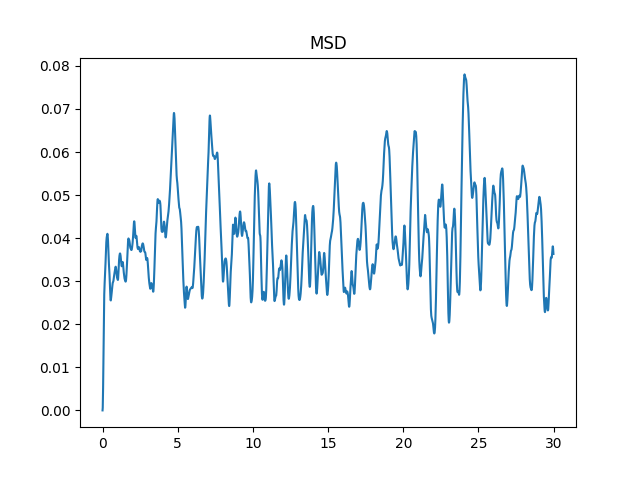

The file beside this chart, header and first rows:
0.000, 0.00000
0.013, 0.00060
0.025, 0.00240
0.037, 0.00530
0.050, 0.00913
0.063, 0.01350
0.075, 0.01790
0.088, 0.02177
0.100, 0.02478
0.113, 0.02692
0.125, 0.02838
0.138, 0.02942
0.150, 0.03028
0.163, 0.03115
0.175, 0.03211
0.188, 0.03319
0.200, 0.03438
0.213, 0.03565
0.225, 0.03693
0.238, 0.03810
0.250, 0.03903
0.263, 0.03968
0.275, 0.04012
0.288, 0.04044
0.300, 0.04073
0.313, 0.04094
0.325, 0.04101
0.338, 0.04083
0.350, 0.04031
0.363, 0.03944
0.375, 0.03826
0.388, 0.03697
0.400, 0.03577
0.413, 0.03477
0.425, 0.03397
0.438, 0.03326
0.450, 0.03248
0.463, 0.03154
0.475, 0.03042
0.488, 0.02921
0.500, 0.02801
0.513, 0.02692
0.525, 0.02608
0.537, 0.02560
0.550, 0.02553
0.562, 0.02580
0.575, 0.02625
0.587, 0.02671
0.600, 0.02711
0.612, 0.02747
0.625, 0.02787
0.637, 0.02833
0.650, 0.02882
0.662, 0.02926
0.675, 0.02958
0.687, 0.02975
0.700, 0.02983
0.712, 0.02993
0.725, 0.03011
0.737, 0.03039
0.750, 0.03075
... 2,339 more rows
